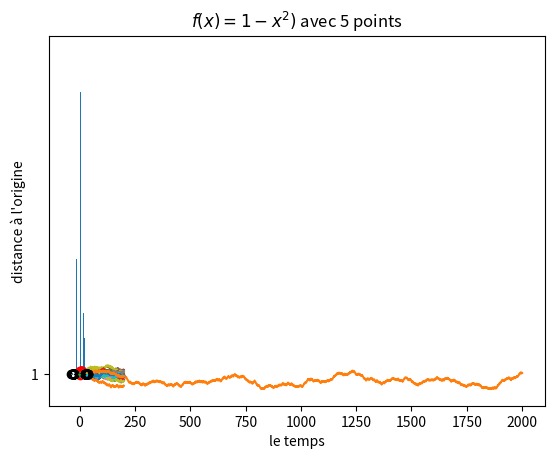

Write Python code to recreate this figure. (Note: this script raises an exception after producing the figure.)


def terme(n,u0,f):
    u=u0
    for k in range(n):
        u=f(u)
    return u

def f(x):
    return x/2+5

print(terme(10,0,f))

def termes(n,u0,f):
    u=u0
    l=[u]
    for k in range(n):
        u=f(u)
        l.append(u)
    return l

print(termes(10,0,f))

import matplotlib.pyplot as plt
plt.plot(termes(10,0,f))
plt.show()

plt.plot(termes(10,0,f),'ro')
plt.show()





def somme(n,u0,f):
    u=u0
    s=u
    for k in range(n):
        u=f(u)
        s=s+u
    return s

print(somme(10,0,f))
liste=termes(10,0,f)
print('Vérification :')
print(liste)
print('La somme est : ',sum(liste))





def seuil(A):
    u=0
    n=0
    while u<A:
        u=u/2+5
        n=n+1
    return(n)

print(seuil(9.9999)) #attention en Python le séparateur décimal est le point et non la virgule

def seuil(A,verbeux=False):
    u=0
    n=0
    while u<A:
        if verbeux:
            print(f"u({n})={u}<{A} on continue la mission")
        u=u/2+5
        n=n+1
        if verbeux:
            print(f"maintenant on a u({n})={u}")
    return(n)

print(seuil(9.9999))

print(seuil(9.9999,True))





#Lançons un dé
import random
d=random.randint(1,6)
print(d)

# Lançons trente dés (ou bien trente fois le même)
liste=[]  #une liste vide
for k in range(30):
    liste.append(random.randint(1,6))
print(liste)

x=0
l=[x]
for k in range(2000):
    if random.random()<0.5:
        x=x+1
    else:
        x=x-1
    l.append(x)
plt.plot(l)
plt.show()





for k in range(20):
    x=0
    l=[x]
    for i in range(200):
        if random.random()<0.5:
            x=x+1
        else:
            x=x-1
        l.append(x)
    plt.plot(l)


#on décore le graphique avant de l'afficher
plt.title('20 marches aléatoires de longueur $n=200$')
plt.xlabel('le temps')
plt.ylabel("distance à l'origine")
plt.show()





def marche(n=100,N=1):
    l=[]
    for k in range(N):
        x=0
        for i in range(n):
            if random.random()<0.5:
                x=x+1
            else:
                x=x-1
        l.append(x)
    return(l)

marche()

marche(100,10)

l=marche(100,10000)
plt.boxplot(l,vert=False)
plt.show()

m,M=min(l),max(l)
print(m,M)

def compte(l):
    m,M=min(l),max(l)
    nb=[0]*(M-m+1)
    for k in l:
        nb[-m+k]+=1
    return nb

plt.bar(range(m,M+1),compte(l))











def f(x):
    return 1-x**2

#avec cinq points
a,b=-1,1
n=5
h=(b-a)/(n-1)
x,y=[],[]
for k in range(n):
    x.append(a+k*h)
    y.append(f(a+k*h))
plt.title(f"$f(x)=1-x^2)$ avec {n} points")
plt.plot(x,y)





from math import sqrt,log
print(0.5*log(2+sqrt(5))+sqrt(5))

from mpmath import mp #bibliothèque multi-precision math
mp.dps=100
print(0.5*mp.log(2+mp.sqrt(5))+mp.sqrt(5))

print(mp.pi)





def f(x):
    y=x**3-12*x-45
    return y
    
def dicho(a,b,f,eps):
    while b-a>eps:
        c=(a+b)/2
        if f(a)*f(c)<0:
            b=c
        else:
            a=c
    return a,b

print(dicho(-7,9,f,0.001))





def balayage(x,f,eps):
    h=1
    while h>eps:
        while f(x)*f(x+h)>0:
            x=x+h
        h=h/10
    return x+h/2

print(balayage(-7,f,0.0001))









def diff(f,x,h=0.0001):
    return (f(x+h)-f(x-h))/(2*h)

print(f(5),diff(f,5))





x,y=0,9
h=0.5
abscisses,ordonnées=[x],[y]
while x<5:
    m=2*x-6    # on calcule le coefficient directeur de la tangente
    y=y+m*h    # on suit la tangente
    x=x+h
    abscisses.append(x)
    ordonnées.append(y)

plt.plot(abscisses,ordonnées)
plt.title("$y'=2x-6$ avec $y(0)=9$")





import matplotlib.pyplot as plt

def Euler(x0,y0,f,h,xmax):
    x,y=x0,y0
    lx,ly=[x],[y]
    while x <xmax:
       m=f(x,y)
       x=x+h
       y=y+m*h
       lx.append(x)
       ly.append(y)
    return lx,ly

x,y=Euler(-3,1,lambda x,y:-x*y,0.01,5)

plt.plot(x,y)
plt.title("Solution approchée de $y'=-xy$ avec $y(-3)=1$")
plt.show()









def f(x):
    return 4/(1+x**2)

n=10
a,b=0,1
h=(b-a)/n
abscisses,ordonnées,coupures=[],[],[a]
for k in range(n):
    x=a+k*h+h/2
    y=f(x)
    abscisses.append(x)
    ordonnées.append(y)
    coupures.append(x+h/2)
    

plt.hist(abscisses, weights=ordonnées,bins=coupures,histtype='stepfilled')
plt.show()













plt.xkcd(scale=1, length=100, randomness=2)



